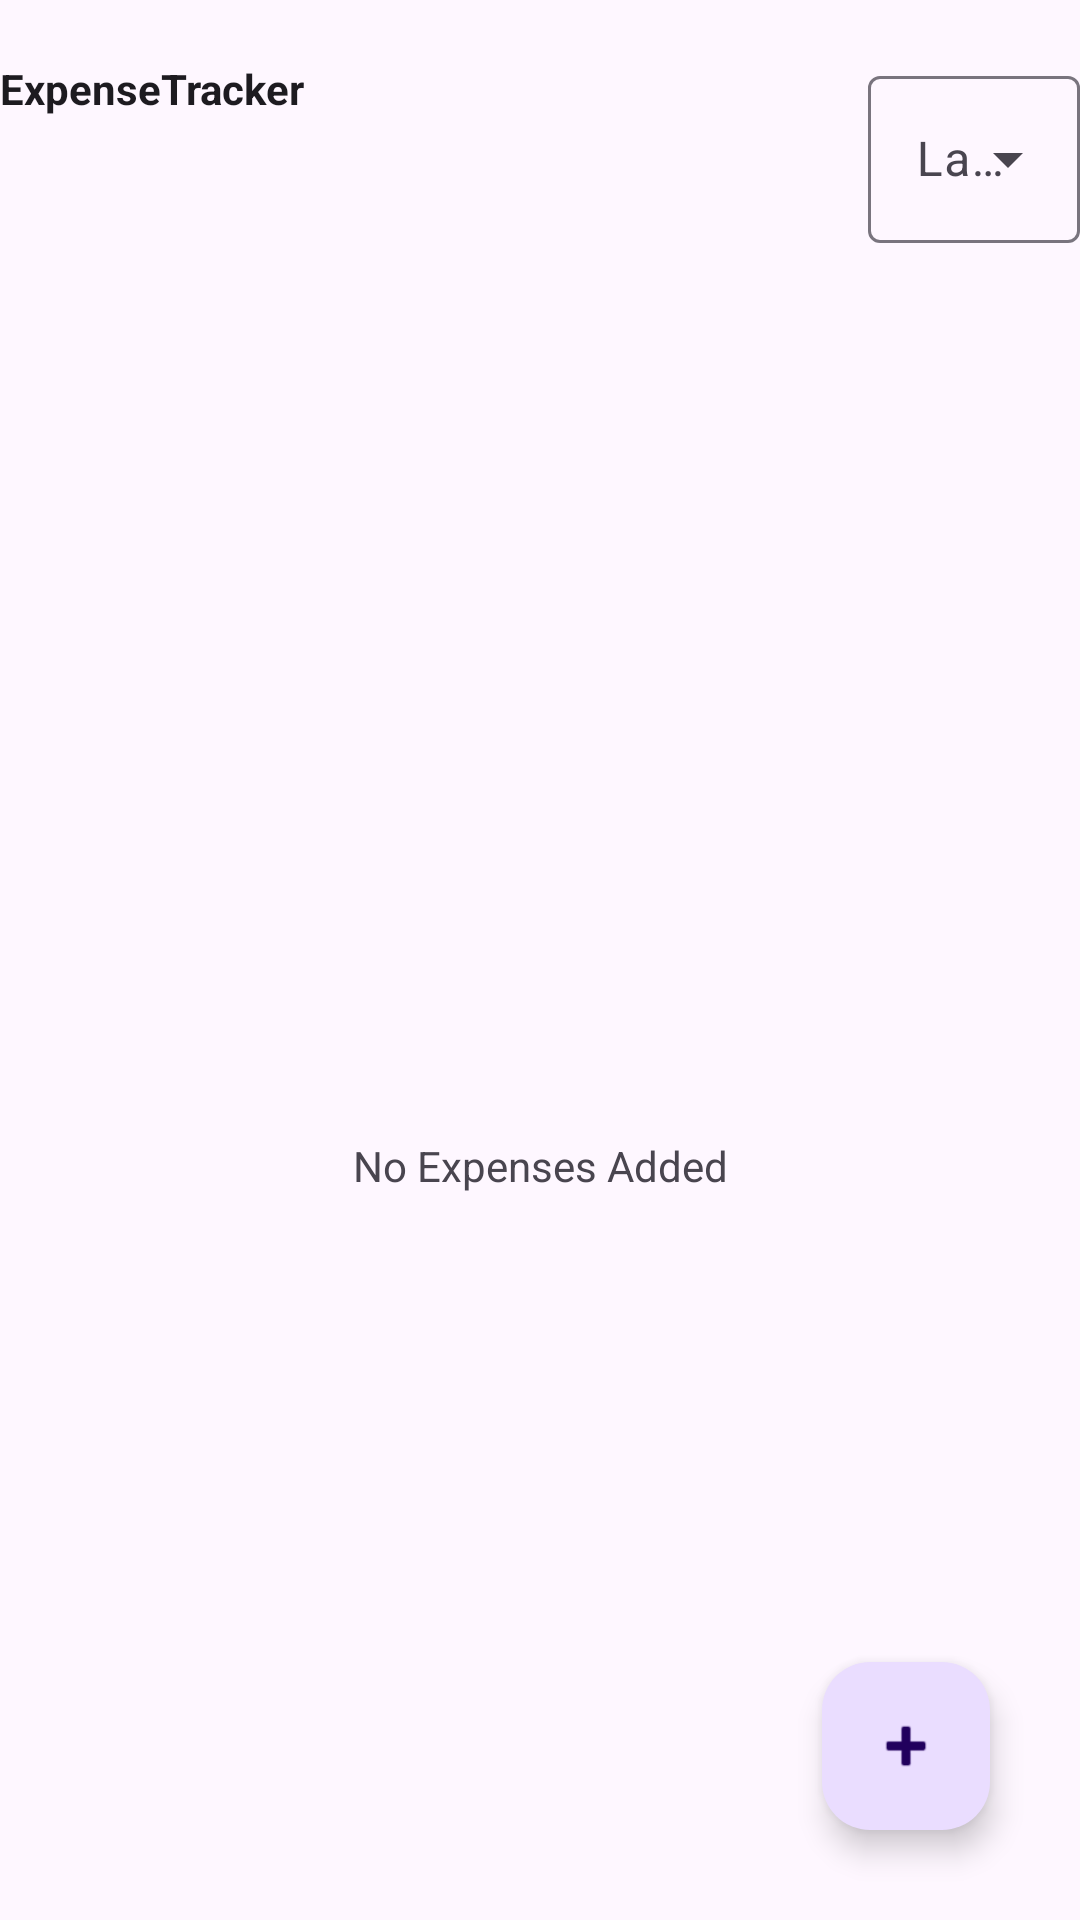

Android layout source for this screen:
<!-- AndroidManifest.xml: application theme Theme.ExpenseTracker -->
<!-- res/layout/fragment_expense_list.xml -->
<?xml version="1.0" encoding="utf-8"?>
<LinearLayout xmlns:android="http://schemas.android.com/apk/res/android"
    xmlns:tools="http://schemas.android.com/tools"
    android:layout_width="match_parent"
    android:layout_height="match_parent"
    android:orientation="vertical">
    <LinearLayout
        android:id="@+id/toolbar"
        android:layout_width="match_parent"
        android:layout_height="wrap_content"
        android:orientation="vertical"
        android:paddingTop="20dp">

        <LinearLayout
            android:layout_width="match_parent"
            android:layout_height="wrap_content"
            android:orientation="horizontal"
            android:gravity="center_vertical">

            <TextView
                android:id="@+id/titleText"
                android:layout_width="0dp"
                android:layout_height="match_parent"
                android:layout_weight="1"
                android:text="@string/app_name"
                android:textColor="?attr/colorOnSurface"
                android:textSize="@dimen/text_size"
                android:textStyle="bold"/>

            <com.google.android.material.textfield.TextInputLayout
                style="@style/Widget.Material3.TextInputLayout.OutlinedBox.ExposedDropdownMenu"
                android:layout_width="wrap_content"
                android:layout_weight="0.05"
                android:layout_height="match_parent"
                android:hint="Language">

                <AutoCompleteTextView
                    android:id="@+id/languageDropdown"
                    android:layout_width="match_parent"
                    android:layout_height="wrap_content"
                    android:inputType="none"/>

            </com.google.android.material.textfield.TextInputLayout>
        </LinearLayout>

        <Button
            android:id="@+id/themeToggleButton"
            style="@style/Widget.Material3.Button.TextButton.Icon"
            android:layout_width="wrap_content"
            android:layout_height="wrap_content"
            android:layout_marginTop="8dp"/>

    </LinearLayout>
    <FrameLayout
        android:layout_width="match_parent"
        android:layout_height="match_parent">
        <androidx.recyclerview.widget.RecyclerView
            android:id="@+id/expenseRecyclerView"
            android:layout_width="match_parent"
            android:layout_height="match_parent"
            android:paddingEnd="5dp"
            android:clipToPadding="false"
            android:paddingBottom="85dp"
            tools:ignore="RtlSymmetry" />

        <TextView
            android:id="@android:id/empty"
            android:layout_width="match_parent"
            android:layout_height="match_parent"
            android:gravity="center"
            android:text="@string/no_data_available" />

        <com.google.android.material.floatingactionbutton.FloatingActionButton
            android:id="@+id/addExpenseFab"
            android:layout_width="wrap_content"
            android:layout_height="wrap_content"
            android:layout_gravity="bottom|end"
            android:layout_margin="30dp"
            android:src="@android:drawable/ic_input_add"
            android:contentDescription="@string/add_expense" />
    </FrameLayout>
</LinearLayout>
<!-- resources referenced by this layout -->
<resources>
  <string name="add_expense">Add expense</string>
  <string name="app_name">ExpenseTracker</string>
  <string name="no_data_available">No Expenses Added</string>
  <style name="Theme.ExpenseTracker" parent="Theme.Material3.DayNight.NoActionBar" />
</resources>
